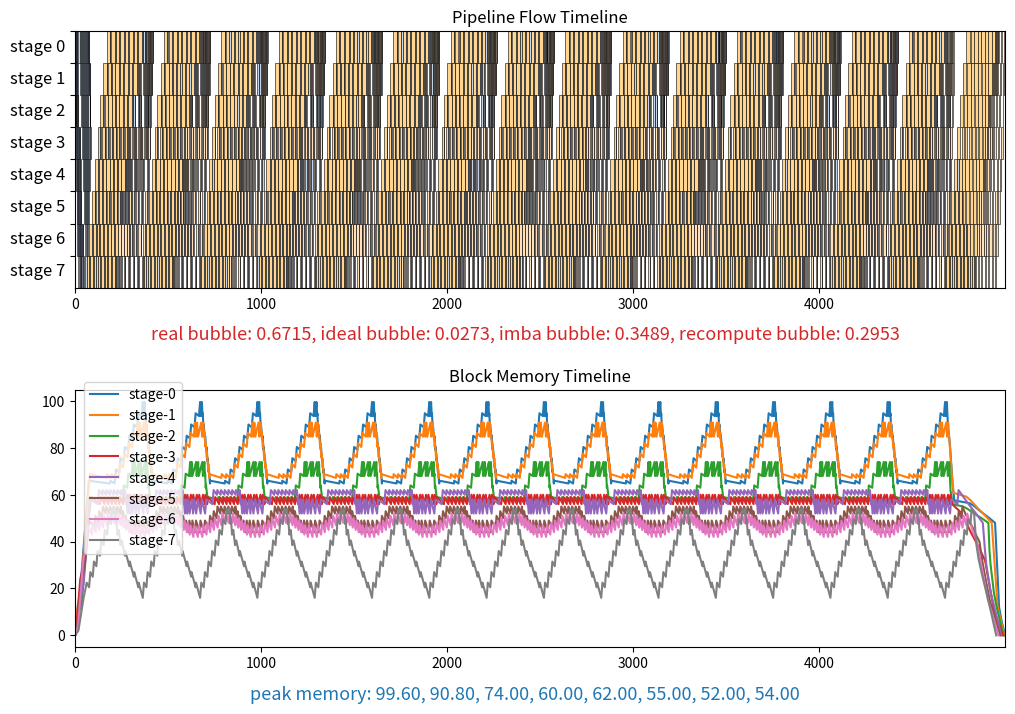

The matplotlib source for this figure:
# Copyright 2024 Huawei Technologies Co., Ltd
#
# Licensed under the Apache License, Version 2.0 (the "License");
# you may not use this file except in compliance with the License.
# You may obtain a copy of the License at
#
# http://www.apache.org/licenses/LICENSE-2.0
#
# Unless required by applicable law or agreed to in writing, software
# distributed under the License is distributed on an "AS IS" BASIS,
# WITHOUT WARRANTIES OR CONDITIONS OF ANY KIND, either express or implied.
# See the License for the specific language governing permissions and
# limitations under the License.
# ============================================================================

from __future__ import annotations
from collections.abc import Iterable
import copy
import sys
import time
from dataclasses import dataclass, field
import numpy as np
import matplotlib.pyplot as plt
from matplotlib.patches import Rectangle, Polygon
from matplotlib import colors
from matplotlib.transforms import ScaledTranslation
sys.setrecursionlimit(8192)

def format_2d_inputs(a, raw, col):
    if isinstance(a, (int, float)):
        return np.broadcast_to(a, (raw, col))
    if isinstance(a, (list, tuple)):
        if all(isinstance(item, (list, tuple)) for item in a):
            return np.array(a)
        elif all(isinstance(item, (int, float)) for item in a):
            return np.array([a])
        else:
            raise ValueError(f"Unsupported inputs: {a}")
    else:
        raise ValueError(f"Unsupported inputs: {a}")

def apply_color(l:list, c:list[str]):
    for i in range(len(l)):
        l[i] = f'{l[i]:.4f}' if isinstance(l[i], float) else l[i]
        l[i] = f"\033[{c[i]}m{l[i]}\033[0m"
    return l

def apply_format(l:list):
    s = f'{l[0]:^22}'
    symbol = ['=', '+', '+', '+', '+', '+']
    for i in range(len(l) - 1):
        s = f'{s}{symbol[i]}{l[i + 1]:^22}'
    return s

def color_mix(c1, c2, w1=0.5, w2=0.5):
    rgb = (np.array(colors.to_rgba(c1, 1)) * w1 + np.array(colors.to_rgba(c2, 1)) * w2) / (w1 + w2)
    return colors.to_rgba(rgb)


class CausalError(Exception):
    def __init__(self, msg, blocks:list[list[MicroBlockSim]]=None, loop:list[BlockSim]=[]) -> None:
        self.msg = msg
        self.canvas = PlotMgr(num_plots=1, figsize=(12, 6))
        self.canvas.draw_loop(blocks, loop, 0, False, False, True)
        self.canvas.ax[0].set_title("Block pipeline dependency")
        super().__init__()
        print(f"{self.canvas.msg}")

    def __str__(self):
        plt.show()
        return f"{self.msg}"
    

class CausalCommError(Exception):
    def __init__(self, msg, blocks:list[list[MicroBlockSim]]=None, loop:list[BlockSim]=[]) -> None:
        self.msg = msg
        self.canvas = PlotMgr(num_plots=1, figsize=(12, 6))
        self.canvas.draw_comm_loop(blocks, loop, 0)
        self.canvas.ax[0].set_title("Block comm pipeline dependency")
        super().__init__()
        print(f"{self.canvas.msg}")

    def __str__(self):
        plt.show()
        return f"{self.msg}"

def dfs_builder(comm=False):
    def decorator(func):
        def wrapper(*args, **kwargs):
            self = args[0]
            pre, left = (self.depend_pre, self.depend_left) if comm else (self.pre, self.left)
            if self.finish:
                return
            if pre is None or left is None:
                raise NotImplementedError
            if self.in_queue:
                raise ValueError
            self.in_queue = True
            res = func(*args, **kwargs)
            self.finish = True
            self.in_queue = False
            return res
        return wrapper
    return decorator

def timer(func:function):
    def wrapper(*args, **kwargs):
        T0 = time.time()
        res = func(*args, **kwargs)
        T1 = time.time() - T0
        print(f"function `{func.__name__}` time used: {T1:.4f} s", flush=True)
        return res
    return wrapper


class PlotMgr:
    def __init__(self, num_plots=2, ax_type='block', subplot_args=None, *args, **kwargs):
        self.fig = plt.figure(figsize=kwargs.get('figsize', (12, 8)))
        self.fig.subplots_adjust(wspace=0, hspace=0.4)
        ax_type = ax_type if isinstance(ax_type, (list, tuple)) else [ax_type] * num_plots
        self.ax = []
        for i in range(num_plots):
            if subplot_args is None:
                self.ax.append(self.fig.add_subplot(num_plots * 100 + 10 + i + 1))
            elif isinstance(subplot_args, Iterable) and len(subplot_args) >= num_plots:
                self.ax.append(self.fig.add_subplot(subplot_args[i]))
            else:
                raise ValueError(f"Unsupported subplot_args format: {subplot_args}")
                
    def _set_block_ax(self, ax:plt.Axes, pp:int) -> plt.Axes:
        ax.set_title("Pipeline Flow Timeline")
        ax.set_yticks(range(pp), [f"stage {p}" for p in range(pp)])
        for tick in ax.get_yticklabels():
            tick.set_verticalalignment('top')
            tick.set_transform(tick.get_transform() + ScaledTranslation(0, 0.05-1/pp, self.fig.dpi_scale_trans))
            tick.set_fontsize(12)
        ax.set_ylim(0, pp)
        ax.invert_yaxis()

    def _get_block_indices(self, blocks:list[list[MicroBlockSim]], mode='compact', equal_wide=False):
        if mode not in ['compact', 'joint', 'timeline']:
            raise ValueError(f"Get unsupported draw mode: {mode}")
        if mode == 'timeline' and not blocks[-1][-1].finish:
            raise ValueError(f"Block building should be finished before drawing timeline")
        block_index = []
        for p in range(len(blocks)):
            inds = []
            for block in blocks[p]:
                if mode == 'compact':
                    if block._type == 'c':
                        inds.append(1 if equal_wide else block.time)
                    else:
                        inds.append(0)
                elif mode == 'joint':
                    if block._type == 'c':
                        inds.append(1 if equal_wide else block.time)
                    else:
                        inds.append(block.time)
                else:
                    inds.append(1)
            inds.insert(0, 0)
            inds = np.cumsum(inds)
            block_index.append(inds)
        return block_index
    
    def draw_block(self, block_index:list[list[float]], blocks:list[list[MicroBlockSim]], ax_index:int = 0, equal_wide=False, width=1, phase=False):
        for p in range(len(blocks)):
            for b, block in enumerate(blocks[p]):
                if block._type == 'c':
                    block.draw(self.ax[ax_index], index=block_index[p][b], equal_wide=equal_wide, width=width, phase=phase)
        return self
    
    def draw_comm(self, block_index:list[list[float]], blocks:list[list[MicroBlockSim]], ax_index:int = 0, equal_wide=False, mode='compact'):
        for p in range(len(blocks)):
            for b, block in enumerate(blocks[p]):
                if block._type == 'c' and mode == 'compact':
                    if block.send_block:
                        block.send_block.draw(self.ax[ax_index], index=block_index[p][b], equal_wide=equal_wide)
                    if block.rec_block:
                        block.rec_block.draw(self.ax[ax_index], index=block_index[p][b], equal_wide=equal_wide)
                elif block._type in ['s', 'r'] and mode in ['joint', 'timeline']:
                    block.draw(self.ax[ax_index], index=block_index[p][b], equal_wide=equal_wide, mode=mode)
        return self

    def draw_connect(self, block_index:list[list[float]], blocks:list[list[MicroBlockSim]], ax_index:int = 0, equal_wide=False, mode='compact'):
        for p in range(len(blocks)):
            for b, block in enumerate(blocks[p]):
                if block._type == 'c' and mode == 'compact' and block.send_block:
                    dual_p = block.send_block.dual._stage
                    dual_ind = blocks[dual_p].index(block.send_block.dual.host)
                    block.send_block.draw_comm(self.ax[ax_index], index_from=block_index[p][b], index_to=block_index[dual_p][dual_ind], equal_wide=equal_wide, mode=mode)
                elif block._type == 's' and mode in ['joint', 'timeline']:
                    dual_p = block.dual._stage
                    dual_ind = blocks[dual_p].index(block.dual)
                    block.draw_comm(self.ax[ax_index], index_from=block_index[p][b], index_to=block_index[dual_p][dual_ind], equal_wide=equal_wide, mode=mode)
        return self

    def draw(self, blocks:list[list[MicroBlockSim]], ax_index:int = 0, comm=False, connect=False, equal_wide=False, mode='compact', phase=False) -> PlotMgr:
        pp = len(blocks)
        block_index = self._get_block_indices(blocks, mode=mode, equal_wide=equal_wide)
        width = max(np.max(block_index[p]) for p in range(pp)) if blocks[0][-1].end is None else max(blocks[p][-1].end for p in range(pp))
        self.draw_block(block_index, blocks, ax_index, equal_wide, width, phase=phase)
        if comm:
            self.draw_comm(block_index, blocks, ax_index, equal_wide, mode)
        if connect:
            self.draw_connect(block_index, blocks, ax_index, equal_wide, mode)
        self._set_block_ax(self.ax[ax_index], pp)
        self.ax[ax_index].set_xlim(0, width)
        return self

    def draw_loop(self, blocks:list[list[MicroBlockSim]], loop:list[BlockSim], ax_index:int = 0, comm=False, connect=False, equal_wide=False) -> PlotMgr:
        self.draw(blocks, ax_index, comm, connect, equal_wide, phase=True)
        block_index = self._get_block_indices(blocks, equal_wide=equal_wide)
        msg = 'dependency loop: '
        for b in range(len(loop) - 1):
            p = loop[b]._stage
            ind = blocks[p].index(loop[b])
            x1, y1, dx1, _ = loop[b].loc_size(block_index[p][ind], equal_wide)
            p = loop[b + 1]._stage
            ind = blocks[p].index(loop[b + 1])
            x2, y2, dx2, _ = loop[b + 1].loc_size(block_index[p][ind], equal_wide)
            msg = f'{msg} {loop[b].color_label} -> '
            self.ax[ax_index].annotate(None, xy=(x1 + dx1 / 2, y1), xytext=(x2 + dx2 / 2, y2),
                                       arrowprops=dict(fc='white', ec='r', arrowstyle='simple', shrinkA=5, shrinkB=5, connectionstyle="arc3,rad=-0.1"))
        self.msg = f'{msg} {loop[len(loop) - 1].color_label}'
        return self
    
    def draw_comm_loop(self, lines:list[list[BlockSim]], loop:list[BlockSim], ax_index:int = 0) -> PlotMgr:
        self.draw(lines, ax_index, True, True, True, 'joint', phase=True)
        block_index = self._get_block_indices(lines, mode='joint', equal_wide=True)
        msg = 'dependency loop: '
        for b in range(len(loop) - 1):
            p = loop[b]._stage
            ind = lines[p].index(loop[b])
            x1, y1, dx1, _ = loop[b].loc_size(block_index[p][ind], True, 'joint')
            p = loop[b + 1]._stage
            ind = lines[p].index(loop[b + 1])
            x2, y2, dx2, _ = loop[b + 1].loc_size(block_index[p][ind], True, 'joint')
            msg = f'{msg} {loop[b].color_label} -> '
            self.ax[ax_index].annotate(None, xy=(x1 + abs(dx1) / 2, y1), xytext=(x2 + abs(dx2) / 2, y2), size=10,
                                       arrowprops=dict(fc='white', ec='r', arrowstyle='simple', shrinkA=3, shrinkB=3, connectionstyle="arc3,rad=-0.1", lw=0.8))
        self.msg = f'{msg} {loop[len(loop) - 1].color_label}'
        return self
    
    def draw_mem(self, block_mem_list:list[np.ndarray], ax_index:int = 0) -> PlotMgr:
        for p in range(len(block_mem_list)):
            self.ax[ax_index].plot((block_mem_list[p].T)[0], (block_mem_list[p].T)[1], label=f"stage-{p}")
        self.ax[ax_index].set_title("Block Memory Timeline")
        self.ax[ax_index].set_xlim(0, max(np.max((block_mem.T)[0]) for block_mem in block_mem_list))

    def draw_info(self, bubble_info:dict, mem_info:list):
        info_list = [f'{k} bubble: {v:.4f}' for k, v in bubble_info.items()]
        self.fig.text(0.5, 0.5, ', '.join(info_list), ha='center', va='center',
                      fontdict={'fontsize':13, 'weight':'medium'}, color='C3')
        info_list = [f"{v:.2f}" for v in mem_info]
        self.fig.text(0.5, 0.05, f"peak memory: {', '.join(info_list)}", ha='center', va='center',
                      fontdict={'fontsize':13, 'weight':'medium'}, color='C0')

    def show(self):
        self.fig.legend(bbox_to_anchor=(0.22, 0.45))
        plt.show()
        plt.savefig("figure.pdf")  # 默认存储在当前目录


@dataclass
class BlockSim:
    _stage: int # p
    _state: str # s
    _id: int # m
    _virtual: int # v
    time: float
    _type: str
    start: float = None
    end: float = None
    pre: BlockSim = field(repr=False, default=None)
    left: BlockSim = field(repr=False, default=None)
    right: MicroBlockSim = field(repr=False, default=None)
    depend_pre: BlockSim = field(repr=False, default=None)
    depend_left: BlockSim = field(repr=False, default=None)
    finish = False
    in_queue = False
    _flag = False
    _color = '0;38'
    father: BlockSim = field(repr=False, default=None)
    @property
    def label(self) -> tuple:
        return (self._type, self._state, self._id, self._virtual, self._stage)
    @property
    def color_label(self) -> str:
        return f"\033[{self._color}m{self.label}\033[0m"
    @property
    def repr(self) -> str:
        raise NotImplementedError
    def draw(self, ax:plt.Axes, *args, **kwargs):
        raise NotImplementedError
    @dfs_builder(False)
    def build_without_comm(self) -> None:
        r"""Build pipeline timeline without comm blocks and dependency."""
        self.pre.build_without_comm()
        self.left.build_without_comm()
        self.start = max(self.pre.end, self.left.end)
        self.end = self.start + self.time
    @dfs_builder(True)
    def build_with_comm(self) -> None:
        r"""Build pipeline timeline with comm blocks and dependency."""
        self.depend_pre.build_with_comm()
        self.depend_left.build_with_comm()
        self.start = max(self.depend_pre.end, self.depend_left.end)
        self.end = self.start + self.time
    def reset_time_recursive(self) -> None:
        raise NotImplementedError
    def reset_time(self) -> None:
        self.start = None
        self.end = None
        self.finish = False
    def loc_size(self, x:int = 0, equal_wide=False, mode='compact') -> tuple:
        x = x if self.start is None else self.start
        dx = 1 if equal_wide else self.time
        return x, self._stage + 0.5, dx, 1
    def loop(self, comm=False) -> list[BlockSim]:
        if self._flag and not self.in_queue:
            return []
        l = []
        if self.in_queue:
            loop = [self]
            block = self.father
            while block.father and block is not self:
                block = block.father
                loop.append(block)
            return loop
        self._flag = True
        self.in_queue = True
        depends = [self.depend_pre, self.depend_left] if comm else [self.pre, self.left]
        for dep in depends:
            if dep:
                dep.father = self
                l.extend(dep.loop(comm=comm))
                dep.father = None
        self.in_queue = False
        return l
    
    def comm_loop(self) -> list[BlockSim]:
        return self.loop(True)

@dataclass
class HeadBlockSim(BlockSim):
    _stage: int # p
    _type: str = 'h'
    _id: int = field(repr=False, init=False)
    _state: str = field(repr=False, init=False)
    _virtual: int = field(repr=False, init=False)
    time: float = 0.
    start: float = 0.
    end: float = 0.
    finish = True
    @property
    def label(self) -> tuple:
        return (self._type, self._stage)
    @property
    def repr(self) -> str:
        s_list = []
        block = self
        while block:
            s_list.append(block.__repr__())
            block = block.right
        return '\n'.join(s_list)
    def draw(self, ax, *args, **kwargs):
        return
    def build_without_comm(self):
        return
    def build_with_comm(self):
        return
    def reset_time_recursive(self):
        return

@dataclass
class MicroBlockSim(BlockSim):
    _type: str = 'c'
    mem: float = 0.
    phase: str = None
    send_block: SendBlockSim = field(repr=False, default=None)
    rec_block: RecBlockSim = field(repr=False, default=None)
    def __post_init__(self):
        self._color = '1;34' if self._state == 'f' else '1;33'

    def draw(self, ax:plt.Axes, *args, **kwargs) -> None:
        x, y, dx, dy = self.loc_size(kwargs.get('index', 0), kwargs.get('equal_wide', False))
        color = (167/255, 184/255, 231/255) if self._state == 'f' else (255/255, 213/255, 143/255)
        mix_color = (240/255, 255/255, 245/255) if self._state == 'f' else (255/255, 240/255, 255/255)
        color = color_mix(mix_color, color, w1=self._virtual / 3)
        if self.phase == 'warmup' and kwargs.get('phase', False):
            edgecolor = 'lightblue'
        elif self.phase == 'cooldown' and kwargs.get('phase', False):
            edgecolor = 'orange'
        else:
            edgecolor = 'black'
        rect = Rectangle((x, y - dy / 2), dx, dy, facecolor=color, edgecolor=edgecolor, linewidth=0.4)
        if dx > 0.008 * kwargs.get('width', 0):
            ax.text(rect.xy[0] + dx / 2, rect.xy[1] + dy / 2, str(self._id), ha='center', va='center', color='black', fontdict={'fontsize':9})
        ax.add_patch(rect)

    def reset_time_recursive(self) -> None:
        if self.finish:
            self.pre.reset_time_recursive()
            self.left.reset_time_recursive()
            self.reset_time()
    
@dataclass
class CommBlockSim(BlockSim):
    host: MicroBlockSim = field(repr=False, default=None)
    dual: CommBlockSim = field(repr=False, default=None)
    def joint_loc(self, index:int = 0, equal_wide=False) -> tuple:
        raise NotImplementedError
    def get_triangle(self, x, y, dx, dy) -> tuple:
        raise NotImplementedError
    def draw(self, ax:plt.Axes, *args, **kwargs) -> None:
        color = (167/255, 184/255, 231/255) if self._state == 'f' else (255/255, 213/255, 143/255)
        mix_color = (240/255, 255/255, 255/255) if self._state == 'f' else (255/255, 240/255, 255/255)
        color = color_mix(mix_color, color, w1=1.2*self._virtual/3)
        index, equal_wide, mode = (kwargs.get('index', 0), kwargs.get('equal_wide', False), kwargs.get('mode', 'compact'))
        x, y, dx, dy = self.loc_size(index, equal_wide, mode)
        xy = self.get_triangle(x, y, dx, dy)
        tri = Polygon(xy, closed=True, facecolor=color, edgecolor='black', linewidth=0.4)
        ax.add_patch(tri)

@dataclass
class SendBlockSim(CommBlockSim):
    _type: str = 's'
    _color = '35'
    def loc_size(self, index:int = 0, equal_wide=False, mode='compact') -> tuple:
        host_x, _, host_dx, _ = self.host.loc_size(index, equal_wide)
        x, y, _, _ = super().loc_size(index, equal_wide)
        _dx = self.time
        _dy = min(np.sqrt(self.time) * 0.6, 0.6)
        if mode == 'compact':
            x = host_x + host_dx - _dx
        return x, y, _dx, _dy
    def get_triangle(self, x, y, dx, dy) -> tuple:
        return [[x, y - dy / 2], [x, y + dy / 2], [x + dx, y]]

    def draw_comm(self, ax:plt.Axes, *args, **kwargs) -> None:
        index_from, index_to = (kwargs.get('index_from', 0), kwargs.get('index_to', 0))
        equal_wide, mode = (kwargs.get('equal_wide', False), kwargs.get('mode', 'compact'))
        x, y, dx, _ = self.loc_size(index_from, equal_wide, mode)
        x_, y_, dx_, _ = self.dual.loc_size(index_to, equal_wide, mode)
        ax.annotate(None, xy=(x_ - dx_/2, y_), xytext=(x + dx/2, y), arrowprops=dict(ec='grey', arrowstyle='->', shrinkA=2, shrinkB=2))

    @dfs_builder(True)
    def build_with_comm(self) -> None:
        r"""Build pipeline timeline with comm blocks and dependency."""
        self.dual.depend_left.build_with_comm()
        self.depend_left.build_with_comm()
        self.start = max(self.depend_left.end, self.dual.depend_left.end)
        self.end = self.start + self.time

    def loop(self, comm=False) -> list[BlockSim]:
        if comm:
            return self.comm_loop()
        else:
            return super().loop(comm)
    def comm_loop(self) -> list[BlockSim]:
        if self._flag and not self.in_queue:
            return []
        l = []
        if self.in_queue:
            loop = [self]
            block = self.father
            while block.father and block is not self:
                block = block.father
                loop.append(block)
            return loop
        self._flag = True
        self.in_queue = True
        depends = [self.dual.depend_left, self.depend_left]
        for dep in depends:
            if dep:
                dep.father = self
                l.extend(dep.comm_loop())
                dep.father = None
        self.in_queue = False
        return l

@dataclass
class RecBlockSim(CommBlockSim):
    _type: str = 'r'
    _color = '32'
    def loc_size(self, index:int = 0, equal_wide=False, mode='compact') -> tuple:
        host_x, _, _, _ = self.host.loc_size(index, equal_wide)
        x, y, _, _ = super().loc_size(index, equal_wide)
        _dx = self.time
        _dy = min(np.sqrt(self.time) * 0.6, 0.6)
        if mode == 'compact':
            x = host_x
        return x, y, -_dx, -_dy
    def get_triangle(self, x, y, dx, dy) -> tuple:
        return [[x, y], [x - dx, y + dy / 2], [x - dx, y - dy / 2]]
    
    @dfs_builder(True)
    def build_with_comm(self) -> None:
        r"""Build pipeline timeline with comm blocks and dependency."""
        self.dual.build_with_comm()
        self.depend_left.build_with_comm()
        self.start = max(self.depend_left.end, self.dual.start)
        self.end = self.start + self.time

class PipelineBuild:
    @staticmethod
    def _inter_merge(a: list[MicroBlockSim], b: list[MicroBlockSim], delta: int = 0) -> list[MicroBlockSim]:
        res = []
        #res.extend(a)
        #res.extend(b)
        #return res
        if delta >= 0:
            res.extend(a[:delta])
            a = a[delta:]
        else:
            res.extend(b[:-delta])
            b = b[-delta:]
        stable_count = 0
        while len(a):
            block = a.pop(0)
            block.phase = 'stable'
            res.append(block)
            stable_count += 1
            if len(b):
                block = b.pop(0)
                block.phase = 'stable'
                res.append(block)
                stable_count += 1
            else:
                break
        if stable_count:
            res[-1].phase = 'cooldown'
        if len(a):
            res.extend(a)
        elif len(b):
            res.extend(b)
        return res

    @staticmethod
    def _build_chain(line: list[MicroBlockSim], p: int) -> list[BlockSim]:
        head = HeadBlockSim(p)
        left = head
        for item in line:
            left.right = item
            item.left = left
            left = item
        if p == 0:
            head.right.pre = head
        return line

    @staticmethod
    def build_1f1b(pp, micro_num, p, forward_time, backward_time, block_mem) -> list[BlockSim]:
        for_line = [MicroBlockSim(p, 'f', i, 0, forward_time, mem=block_mem) for i in range(micro_num)]
        back_line = [MicroBlockSim(p, 'b', i, 0, backward_time, mem=block_mem) for i in range(micro_num)]
        line = PipelineBuild._inter_merge(for_line, back_line, pp - p - 1)
        return PipelineBuild._build_chain(line, p)

    @staticmethod
    def build_virtualpipeline(pp, micro_num, vp, p, forward_time, backward_time, block_mem) -> list[BlockSim]:
        for_line = []
        back_line = []
        r = micro_num % pp
        for inter in range(micro_num // pp):
            for i in range(vp):
                if inter == 0:
                    for_line.extend([MicroBlockSim(p, 'f', m, i, forward_time[i], mem=block_mem[i], phase='warmup') for m in range(r)])
                    back_line.extend([MicroBlockSim(p, 'b', m, i, backward_time[i], mem=block_mem[i], phase='cooldown') for m in range(r)])
                for_line.extend([MicroBlockSim(p, 'f', r + m + inter * pp, i, forward_time[i], mem=block_mem[i], phase='warmup') for m in range(pp)])
                back_line.extend([MicroBlockSim(p, 'b', r + m + inter * pp, i, backward_time[i], mem=block_mem[i], phase='cooldown') for m in range(pp)])
        else:
            #back_line[14], back_line[15] = back_line[15], back_line[14]
            line = PipelineBuild._inter_merge(for_line, back_line, (vp + 1) * pp - 2 * p - 2 + r * (vp - 1))
        #if p == 13: line[34], line[33] = line[33], line[34]

        # if p == 15: line[31], line[32], line[33] = line[32],line[33],line[31]
        # if p <= 12 and p > 7: line[38+(12-p)*2], line[39+(12-p)*2] = line[39+(12-p)*2], line[38+(12-p)*2]
        # if p == 8: line[49], line[48] = line[48], line[49]
        # if p == 14: line[31], line[32]= line[32],line[31]
        return PipelineBuild._build_chain(line, p)
    
    @staticmethod
    def build_virtualpipeline2(pp, micro_num, vp, p, forward_time, backward_time, block_mem):
        for_line = []
        back_line = []
        r = micro_num % pp
        for inter in range(micro_num // pp):
            for i in range(vp):
                if inter == 0:
                    for_line.extend([MicroBlockSim(p, 'f', m, i, forward_time[i], mem=block_mem[i]) for m in range(r)])
                    back_line.extend([MicroBlockSim(p, 'b', m, i, backward_time[i], mem=block_mem[i]) for m in range(r)])
                for_line.extend([MicroBlockSim(p, 'f', r + m + inter * pp, i, forward_time[i], mem=block_mem[i]) for m in range(pp)])
                back_line.extend([MicroBlockSim(p, 'b', r + m + inter * pp, i, backward_time[i], mem=block_mem[i]) for m in range(pp)])
        line = PipelineBuild._inter_merge(for_line, back_line, vp  * pp - p - 1)
        return PipelineBuild._build_chain(line, p)


class PipelineSimulator:
    def __init__(self, block_time:list, micro_num:int, comm_time:float = 0.1, layer_recompute=False, block_mem=1, backward_ratio=2.):
        self.init(block_time, micro_num, comm_time, layer_recompute, block_mem, backward_ratio)

    def init(self, block_time, micro_num, comm_time, layer_recompute, block_mem, backward_ratio, *args, **kwargs):
        self.micro_num = micro_num
        self.pp, self.vp = self._base_init(block_time)
        self.block_num = 2 * self.vp * self.micro_num
        self.comm_time = comm_time
        self._input_format(block_time, layer_recompute, block_mem, backward_ratio)
        self._statistic_init()
        self._comm = True
        self.adjust_func_list = [self.swap_send_rec]
        # Construct pipeline blocks
        if self.vp == 1:
            self.blocks = [PipelineBuild.build_1f1b(self.pp, self.micro_num, p,
                                                    self.block_time[0, p],
                                                    self.backward_time[0, p],
                                                    self.block_mem[0, p]) for p in range(self.pp)]
        else:
            self.blocks = [PipelineBuild.build_virtualpipeline(self.pp, self.micro_num, self.vp, p,
                                                               self.block_time[:, p],
                                                               self.backward_time[:, p],
                                                               self.block_mem[:, p]) for p in range(self.pp)]
            if self.micro_num >= self.pp:
                self.adjust_func_list = [self.vpp_send_delay, self.residue_delay] + self.adjust_func_list
        self._build_block() # create connection among compute blocks
        self._build_comm_block() # create comm blocks for each compute block

    def run(self, comm=True, print_info=True) -> PipelineSimulator:
        self._comm = comm
        self._check_loop()
        if comm:
            self.lines = self._create_lines(*self.adjust_func_list)
            self._check_comm_loop()
            for b in range(self.block_num):
                for p in range(self.pp):
                    self.blocks[p][b].build_with_comm()
            self.lines[0][-1].build_with_comm()
        else:
            for p in range(self.pp):
                for block in self.blocks[p]:
                    block.build_without_comm()
        self._statistic_info()
        if print_info:
            self.print_info()
        return self
    
    def show(self, comm=True, connect=None) -> PipelineSimulator:
        self.canvas = PlotMgr(2, ['block', 'memory'])
        if self._comm:
            connect = True if connect is None else connect
            self.canvas.draw(self.lines, 0, comm, connect, False, 'timeline')
        else:
            connect = False if connect is None else connect
            self.canvas.draw(self.blocks, 0, comm, connect, False, 'timeline')
        self.canvas.draw_mem(self.states['block_mem_list'], 1)
        self.canvas.draw_info(self.bubbles, self.peak_memory)
        self.canvas.show()
        return self

    def print_info(self):
        print('\033[1;37m' + '—'*13, f'pp:{self.pp:>2}, vp:{self.vp:>2}, micro:{self.micro_num:>3} ' + '—'*12 + '\033[0m')
        print('-'*20, ' bubble ', '-'*20)
        print(apply_format(apply_color(list(self.bubbles.keys()), ['1;33', '1;32', '1;31', '1;35', '1;36'])))
        print(apply_format(apply_color(list(self.bubbles.values()), ['1;33', '1;32', '1;31', '1;35', '1;36'])))
        print('-'*20, ' memory ', '-'*20)
        print(f"peak memory: {', '.join([f'{v:.2f}' for v in self.peak_memory])}")
        return self

    def _base_init(self, block_time) -> tuple:
        if isinstance(block_time, (list, tuple)):
            if all(isinstance(item, (list, tuple)) for item in block_time):
                vp = len(block_time)
                pp = len(block_time[0])
            elif all(isinstance(item, (int, float)) for item in block_time):
                vp = 1
                pp = len(block_time)
            else:
                raise ValueError(f"Unsupported input format block_time: {block_time}")
        else:
            raise ValueError(f"Unsupported input format block_time: {block_time}")
        if self.micro_num < pp:
            raise ValueError(f" `micro_num`({self.micro_num}) should equal or larger than `pp`({pp})")
        return pp, vp
    
    def _input_format(self, block_time, layer_recompute, block_mem, backward_ratio) -> None:
        self.block_time = format_2d_inputs(block_time, self.vp, self.pp)
        if isinstance(layer_recompute, bool):
            self.layer_recompute = self.block_time if layer_recompute else format_2d_inputs(0, self.vp, self.pp)
        else:
            self.layer_recompute = format_2d_inputs(layer_recompute, self.vp, self.pp)
        if isinstance(block_mem, (int, float)):
            self.block_mem = self.block_time * block_mem
        else:
            self.block_mem = format_2d_inputs(block_mem, self.vp, self.pp)
        self.backward_ratio = format_2d_inputs(backward_ratio, self.vp, self.pp)

    def _statistic_init(self) -> None:
        self.forward_time = self.block_time
        self.backward_time = np.flip(self.block_time * self.backward_ratio + self.layer_recompute, axis=0)
        self.states = {'last_time': np.zeros(self.pp),
                       'warmup_time': np.zeros(self.pp),
                       'cooldown_time': np.zeros(self.pp),
                       'stable_free_time': (np.zeros((self.vp, self.pp)), np.zeros((self.vp, self.pp))),
                       'block_mem_list': [np.array([[0, 0]]) for _ in range(self.pp)]}
        self.model_compute_time = (np.sum(self.forward_time) + np.sum(self.forward_time * self.backward_ratio)) * self.micro_num
        self.hardware_compute_time = (np.sum(self.forward_time) + np.sum(self.backward_time)) * self.micro_num
        self.bubbles = {'real': 0,
                        'ideal': (self.pp - 1) / self.vp / self.micro_num,
                        'imba': 0,
                        'comm': 0}
        if np.sum(self.layer_recompute) > 1e-5:
            self.bubbles['recompute'] = self.hardware_compute_time / self.model_compute_time - 1
        p, v, m = self.pp, self.vp, self.micro_num
        if self.vp == 1:
            if self.pp == 2:
                self.bubbles['comm'] = 4*m
            elif self.pp %2 == 0:
                self.bubbles['comm'] = 4*p*m + 4*p**2 - 14*p
            else:
                self.bubbles['comm'] = 4*p*m + 4*p**2 - 12*p
        elif self.pp <= 5:
            comm_coef_list = [[4, -2, 0], [6, -2, -6], [4, 0, 12], [6, -2, 40]]
            self.bubbles['comm'] = np.dot(np.array([p*v*m, m*p, 1]), comm_coef_list[self.pp - 2])
        elif self.pp % 2 == 0:
            self.bubbles['comm'] = 4*p*v*m + 4*p**2 - 13*p
        else:
            self.bubbles['comm'] = 6*p*v*m - 2*v*p**2 + 4*v*p - 2*p*m + 6*p**2 -16*p

        self.bubbles['comm'] *= self.comm_time / self.model_compute_time

    def _statistic_info(self) -> None:
        for p in range(self.pp):
            blocks = self.lines[p] if self._comm else self.blocks[p]
            current_mem = 0
            for block in blocks:
                if block._type == 'c' and block._state == 'f':
                    current_mem += block.mem
                elif block._type == 'c' and block._state == 'b':
                    if not self._comm or not block.rec_block:
                        current_mem -= block.mem
                elif block._type == 'r' and block.host._state == 'b':
                    current_mem -= block.host.mem
                    block = block.host
                else:
                    continue
                self.states['block_mem_list'][p] = np.append(self.states['block_mem_list'][p], np.array([[block.end, current_mem]]), axis=0)
            self.states['block_mem_list'][p] = np.append(self.states['block_mem_list'][p], np.array([[blocks[-1].end, current_mem]]), axis=0)
        self.peak_memory = [np.max((self.states['block_mem_list'][p].T)[1]) for p in range(self.pp)]
        self.end_time = max(np.max((self.states['block_mem_list'][p].T)[0]) for p in range(self.pp))
        self.bubbles['real'] = (self.pp * self.end_time - self.model_compute_time) / self.model_compute_time
        self.bubbles['imba'] = self.bubbles['real'] - self.bubbles['ideal'] + 1e-10
        if not self._comm:
            self.bubbles.pop('comm')
        else:
            self.bubbles['imba'] -= self.bubbles['comm']
        if self.bubbles.get('recompute'):
            self.bubbles['imba'] -= self.bubbles['recompute']

    def _get_pre_label(self, label:tuple) -> tuple:
        t, s, m, v, p = label
        if (s, v, p) == ('f', 0, 0):
            return ('h', p)
        if (s, p) == ('f', 0):
            return (t, s, m, v - 1, self.pp - 1)
        if (s, p) == ('b', self.pp - 1):
            if v == 0:
                return (t, 'f', m, self.vp - 1, p)
            return (t, s, m, v - 1, 0)
        if s == 'f':
            return (t, s, m, v, p - 1)
        elif s == 'b':
            return (t, s, m, v, p + 1)
        raise ValueError(f"Illegal label: {label}")

    def _build_block(self) -> None:
        r"""Build `pre` relation for computation blocks."""
        books = {self.blocks[0][0].pre.label: self.blocks[0][0].pre}
        for p in range(self.pp):
            for item in self.blocks[p]:
                books[item.label] = item
        for p in range(self.pp):
            block = self.blocks[p][0]
            while block:
                pre_label = self._get_pre_label(block.label)
                block.pre = books[pre_label]
                block = block.right

    def _build_comm_block(self) -> None:
        r"""Build `send_block` and `rec_block` relation among a computation block and two comm blocks."""
        for p in range(self.pp):
            block = self.blocks[p][0]
            while block:
                pre = block.pre
                if pre._stage != block._stage:
                    block.rec_block = RecBlockSim(p, block._state, block._id, block._virtual, self.comm_time)
                    pre.send_block = SendBlockSim(pre._stage, pre._state, pre._id, pre._virtual, self.comm_time)
                    block.rec_block.host = block
                    block.rec_block.dual = pre.send_block
                    pre.send_block.host = pre
                    pre.send_block.dual = block.rec_block
                    block.depend_pre = block.rec_block
                    block.rec_block.depend_pre = pre.send_block
                    pre.send_block.depend_pre = pre
                else:
                    block.depend_pre = pre
                block = block.right

    def _check_loop(self) -> None:
        loop = self.blocks[0][-1].loop()
        if loop:
            raise CausalError('Block dependency exist loops!', self.blocks, loop)
        for p in range(self.pp):
            for block in self.blocks[p]:
                block._flag = False

    def _check_comm_loop(self) -> None:
        loop = self.lines[0][-1].comm_loop()
        if loop:
            raise CausalCommError('Block comm dependency exist loops!', self.lines, loop)
        for p in range(self.pp):
            for block in self.lines[p]:
                block._flag = False

    def _create_lines(self, *adjust_func) -> list[list[BlockSim]]:
        lines = [copy.copy(self.blocks[p]) for p in range(self.pp)]
        for p in range(self.pp):
            for b in range(self.block_num):
                block = self.blocks[p][b]
                pre = block.pre
                if block.rec_block:
                    lines[p].insert(lines[p].index(block), block.rec_block)
                    if pre._type == 'h':
                        lines[pre._stage].insert(0, pre.send_block)
                    else:
                        lines[pre._stage].insert(lines[pre._stage].index(pre) + 1, pre.send_block)
        for func in adjust_func:
            lines = func(lines)
        for p in range(self.pp):
            for b, block in enumerate(lines[p]):
                if b == 0:
                    block.depend_left = block.left if block.left else block.host.left
                else:
                    block.depend_left = lines[p][b - 1]
        return lines
    
    def _get_block_phase(self, p:int, b:int) -> str:
        r = self.micro_num % self.pp
        if b < (self.vp + 1) * self.pp - 2 * p - 2 + r:
            return 'warmup'
        elif b > self.block_num - (self.vp + 1) * self.pp + 2 * p:
            return 'cooldown'
        else:
            return 'stable'
        
    def _send_block_delay(self, lines, p:int, b:int, distance:int) -> None:
        i_send = lines[p].index(self.blocks[p][b].send_block)
        send_block = lines[p].pop(i_send)
        i_new = lines[p].index(self.blocks[p][b + distance]) + 1
        lines[p].insert(i_new, send_block)
    # @timer
    def swap_send_rec(self, lines) -> list[list[BlockSim]]:
        for p in range(self.pp):
            for b, block in enumerate(self.blocks[p]):
                if b >= len(self.blocks[p]) - 1:
                    continue
                i_b = lines[p].index(block)
                i_bn = lines[p].index(self.blocks[p][b + 1])
                if i_bn - i_b == 3:
                    if p % 2 == 0 and lines[p][i_b+1]._type == 'r' and lines[p][i_b+2]._type == 's':
                        lines[p][i_b+1], lines[p][i_b+2] = lines[p][i_b+2], lines[p][i_b+1]
                    if p % 2 == 1 and lines[p][i_b+1]._type == 's' and lines[p][i_b+2]._type == 'r':
                        if block.phase == 'warmup' and self.blocks[p][b + 1].phase == 'cooldown':
                            continue
                        lines[p][i_b+1], lines[p][i_b+2] = lines[p][i_b+2], lines[p][i_b+1]
                    if lines[p][i_b+1].dual._stage == lines[p][i_b+2].dual._stage:
                        pd = lines[p][i_b+1].dual._stage
                        j_b1 = lines[pd].index(lines[p][i_b+1].dual)
                        j_b2 = lines[pd].index(lines[p][i_b+2].dual)
                        if j_b1 > j_b2:
                            lines[p][i_b+1], lines[p][i_b+2] = lines[p][i_b+2], lines[p][i_b+1]
                if i_bn - i_b == 4:
                    if lines[p][i_b+1].dual._stage == lines[p][i_b+2].dual._stage and lines[p][i_b+2].dual._stage == lines[p][i_b+3].dual._stage:
                        if lines[p][i_b+1]._type == 's' and lines[p][i_b+2]._type == 's' and lines[p][i_b+3]._type == 'r':
                            lines[p][i_b+1], lines[p][i_b+2] = lines[p][i_b+2], lines[p][i_b+1]
                            # lines[p][i_b+2], lines[p][i_b+3] = lines[p][i_b+3], lines[p][i_b+2]
        return lines
    # @timer
    def vpp_send_delay(self, lines) -> list[list[BlockSim]]:
        if self.micro_num % self.pp != 0:
            return lines
        for p in range(self.pp):
            for b, block in enumerate(self.blocks[p]):
                if block.send_block is not None and block.phase == 'stable':
                    self._send_block_delay(lines, p, b, 1)
        return lines
    # @timer
    def residue_delay(self, lines) -> list[list[BlockSim]]:
        r = self.micro_num % self.pp
        if not r:
            return lines
        for p in range(self.pp):
            for b, block in enumerate(self.blocks[p]):
                if block.send_block is None:
                    continue
                if p == self.pp - 1 and block._id < self.pp + r and block._state == 'f':
                    self._send_block_delay(lines, -1, b, r + max(0, block._id - self.pp + 1))
                elif p == 0 and block._id < self.pp + r and block._state == 'b':
                    if self.micro_num // self.pp == 1:
                        self._send_block_delay(lines, 0, b, r)
                    else:
                        self._send_block_delay(lines, 0, b, r + self.pp)
                elif block.phase == 'stable':
                    self._send_block_delay(lines, p, b, 1)
        return lines

def test_comm_imba_zero():
    for pp in range(2, 10):
        for m in range(pp, 3*pp+1): # check vp=1 imba
            sim = PipelineSimulator(np.ones(pp).tolist(), m, comm_time=0.1).run(print_info=False)
            if sim.bubbles['imba'] > 0.001:
                sim.print_info()
        for vp in range(2, 6): # check vp>1 imba
            for m in range(pp, 4*pp+1, pp):
                sim = PipelineSimulator(np.ones((vp, pp)).tolist(), m, comm_time=0.1).run(print_info=False)
                if sim.bubbles['imba'] > 0.001:
                    sim.print_info()

'''
当前缺陷：
    1. 开comm与vpp时, pp要求整除micro, 否则可能成环;
'''

if __name__ == '__main__':
    layer_dis = [[2*0.6, 1.6, 1, 3, 2, 3, 4, 2], [6, 6, 6, 4, 6, 5, 5, 5+1.5]]
    recompute = [[2*0.6, 2, 1, 3, 2, 3, 4, 2], [6, 6, 6, 4, 6, 4, 5, 0]]
    PipelineSimulator(layer_dis, 128, 0.07, recompute).run(False).show(False, False)
